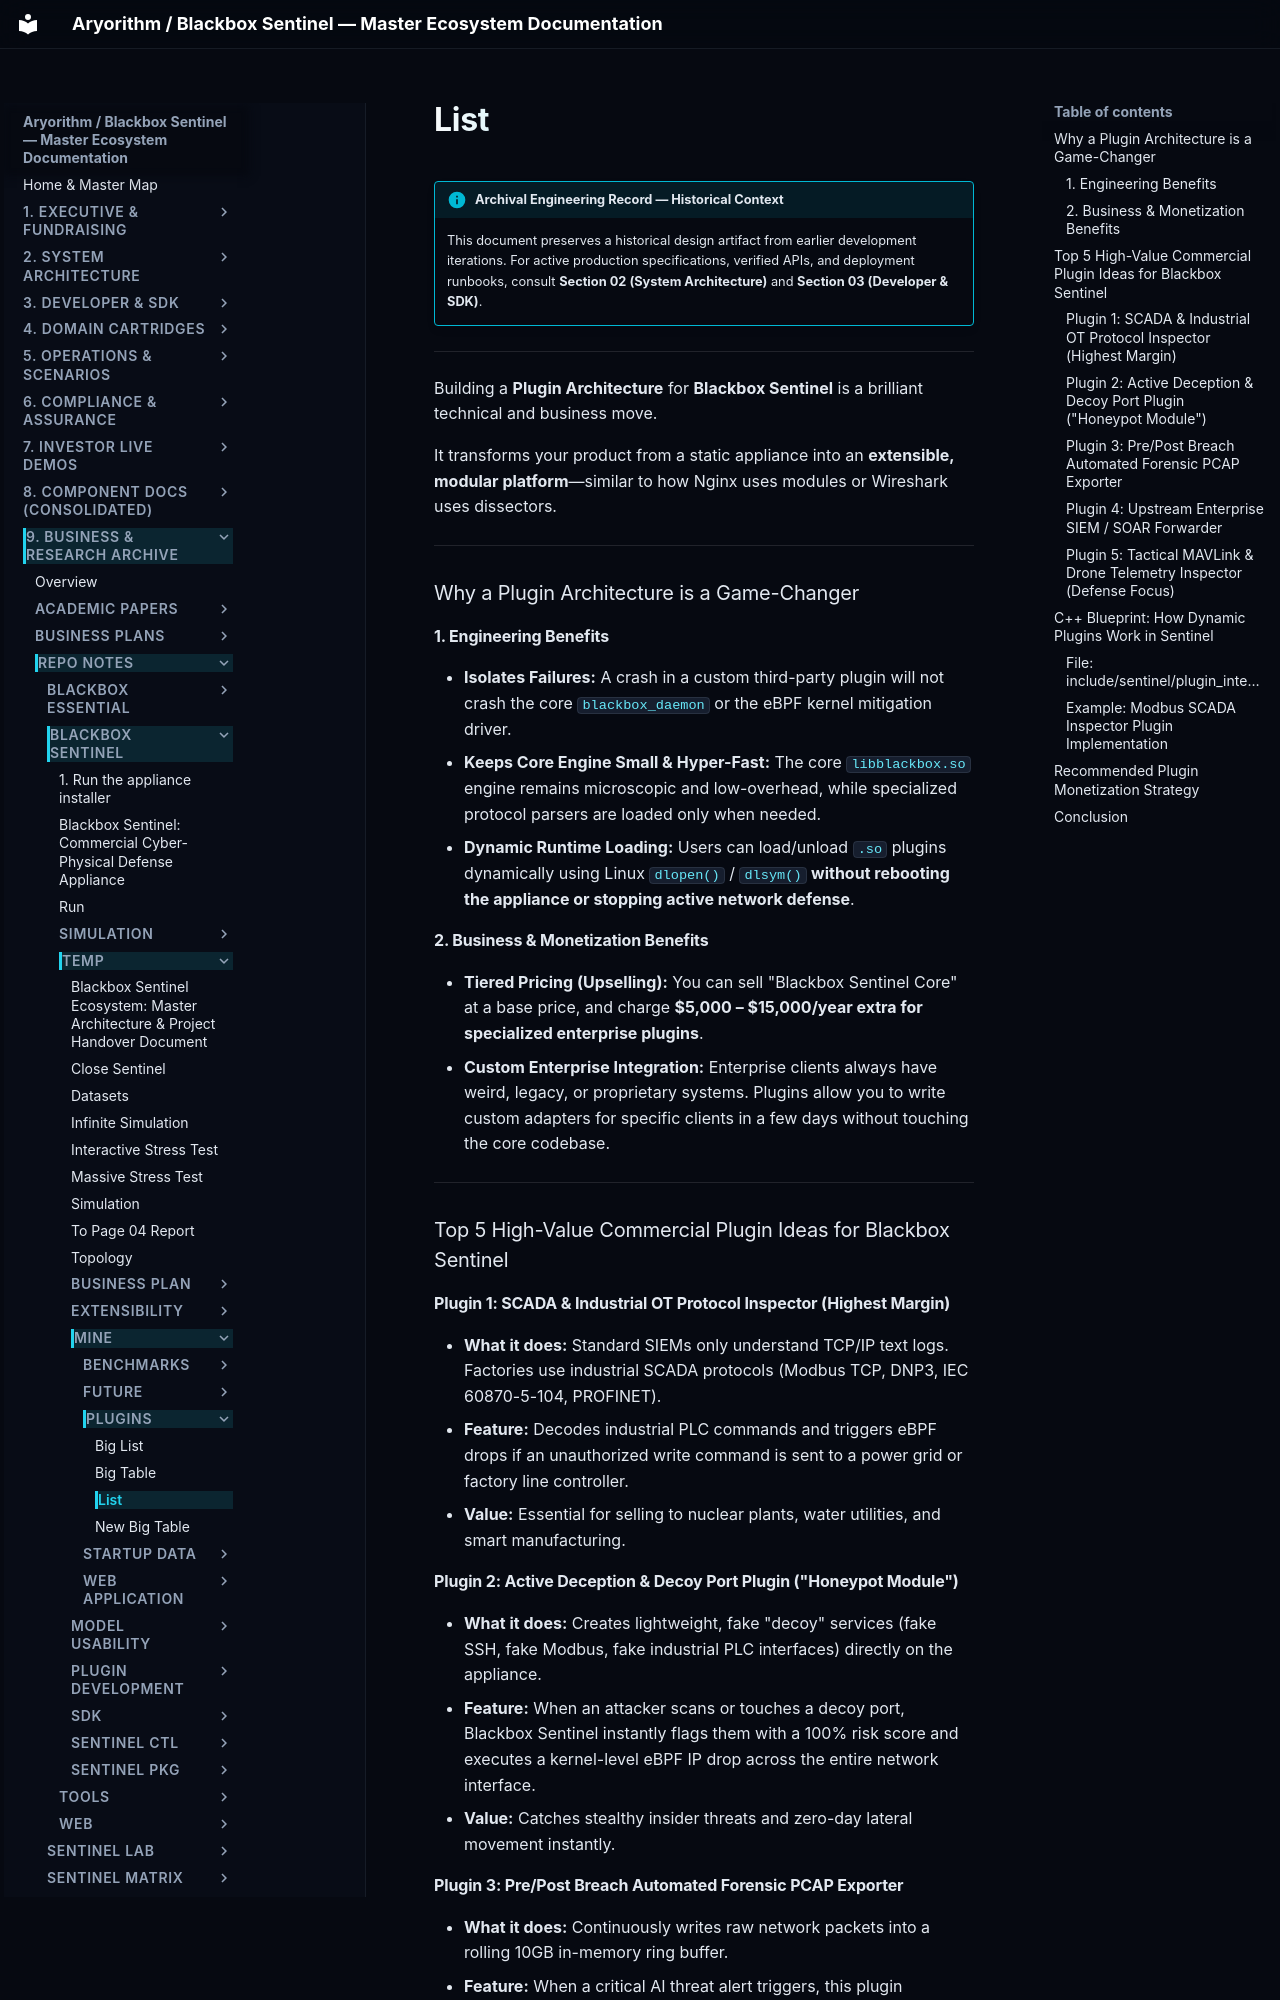

repository: kamisaberi/sentinel-docs · page: 09-archive-business-and-research/repo_notes/blackbox-sentinel/temp/mine/plugins/list/index.html · generator: mkdocs

!!! info "Archival Engineering Record — Historical Context"
    This document preserves a historical design artifact from earlier development iterations. For active production specifications, verified APIs, and deployment runbooks, consult **Section 02 (System Architecture)** and **Section 03 (Developer & SDK)**.

---

Building a **Plugin Architecture** for **Blackbox Sentinel** is a brilliant technical and business move. 

It transforms your product from a static appliance into an **extensible, modular platform**—similar to how Nginx uses modules or Wireshark uses dissectors.

---

### Why a Plugin Architecture is a Game-Changer

#### 1. Engineering Benefits
* **Isolates Failures:** A crash in a custom third-party plugin will not crash the core `blackbox_daemon` or the eBPF kernel mitigation driver.
* **Keeps Core Engine Small & Hyper-Fast:** The core `libblackbox.so` engine remains microscopic and low-overhead, while specialized protocol parsers are loaded only when needed.
* **Dynamic Runtime Loading:** Users can load/unload `.so` plugins dynamically using Linux `dlopen()` / `dlsym()` **without rebooting the appliance or stopping active network defense**.

#### 2. Business & Monetization Benefits
* **Tiered Pricing (Upselling):** You can sell "Blackbox Sentinel Core" at a base price, and charge **$5,000 – $15,000/year extra for specialized enterprise plugins**.
* **Custom Enterprise Integration:** Enterprise clients always have weird, legacy, or proprietary systems. Plugins allow you to write custom adapters for specific clients in a few days without touching the core codebase.

---





### Top 5 High-Value Commercial Plugin Ideas for Blackbox Sentinel

#### Plugin 1: SCADA & Industrial OT Protocol Inspector (Highest Margin)
* **What it does:** Standard SIEMs only understand TCP/IP text logs. Factories use industrial SCADA protocols (Modbus TCP, DNP3, IEC 60870-5-104, PROFINET).
* **Feature:** Decodes industrial PLC commands and triggers eBPF drops if an unauthorized write command is sent to a power grid or factory line controller.
* **Value:** Essential for selling to nuclear plants, water utilities, and smart manufacturing.

#### Plugin 2: Active Deception & Decoy Port Plugin ("Honeypot Module")
* **What it does:** Creates lightweight, fake "decoy" services (fake SSH, fake Modbus, fake industrial PLC interfaces) directly on the appliance.
* **Feature:** When an attacker scans or touches a decoy port, Blackbox Sentinel instantly flags them with a 100% risk score and executes a kernel-level eBPF IP drop across the entire network interface.
* **Value:** Catches stealthy insider threats and zero-day lateral movement instantly.
